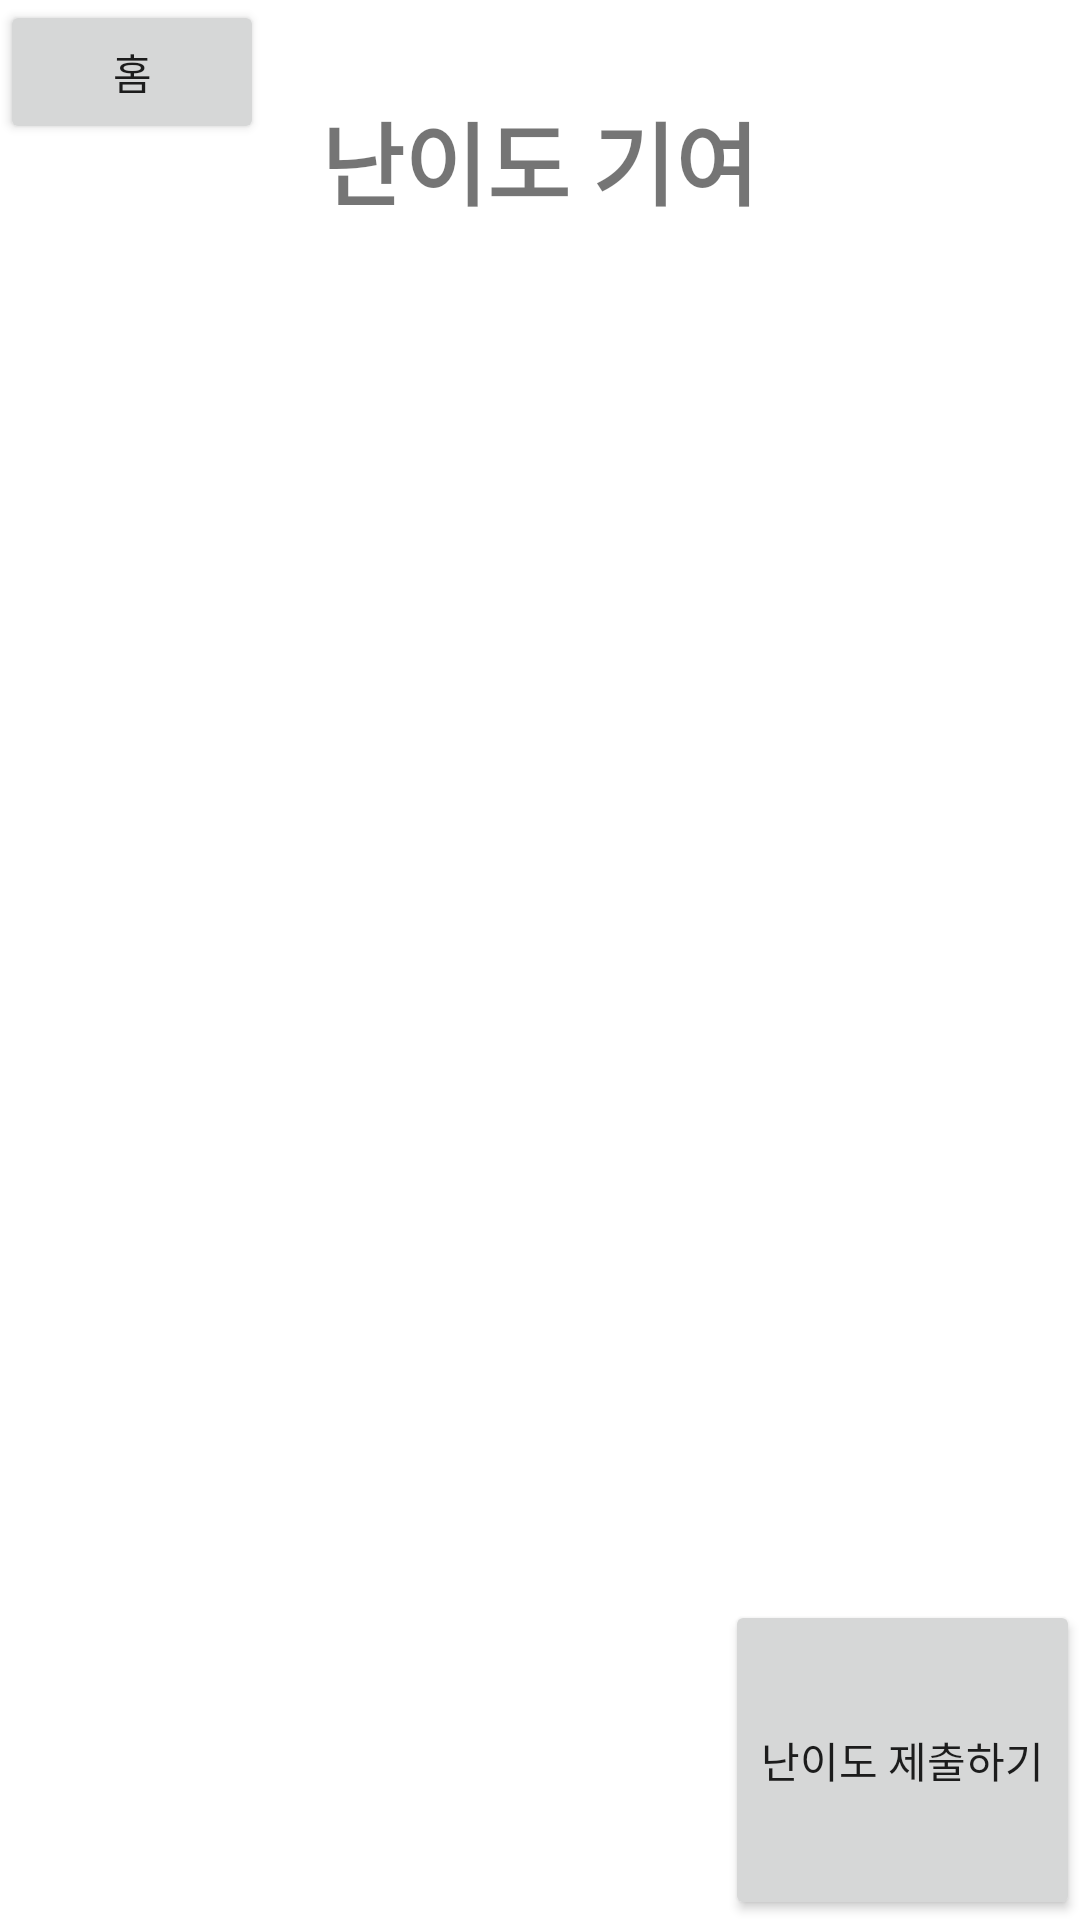

This screen was rendered from an Android layout file. Write that file and the resources it references.
<!-- AndroidManifest.xml: application theme Theme.GongBok -->
<!-- res/layout/contribute_to_difficulty.xml -->
<?xml version="1.0" encoding="utf-8"?>
<LinearLayout xmlns:android="http://schemas.android.com/apk/res/android"
    xmlns:app="http://schemas.android.com/apk/res-auto"
    xmlns:tools="http://schemas.android.com/tools"
    android:layout_width="match_parent"
    android:layout_height="match_parent"
    android:orientation="vertical"
    tools:context=".ContributeToDifficulty">
    <RelativeLayout
        android:layout_weight="1"
        android:layout_width="match_parent"
        android:layout_height="0dp"
        android:orientation="vertical">
        <Button
            android:id="@+id/home"
            android:layout_width="wrap_content"
            android:layout_height="wrap_content"
            android:text="홈"
            android:onClick="goToMain"/>
        <TextView
            android:layout_width="wrap_content"
            android:layout_height="wrap_content"
            android:layout_centerInParent="true"
            android:layout_marginStart="10dp"
            android:text="난이도 기여"
            android:textSize="30sp"
            android:textStyle="bold" />
    </RelativeLayout>

    <LinearLayout
        android:orientation="horizontal"
        android:layout_width="match_parent"
        android:layout_height="0dp"
        android:layout_weight="2">
        <ImageView
            android:id="@+id/tierBronze"
            android:layout_weight="1"
            android:layout_width="0dp"
            android:layout_height="40dp"
            android:layout_gravity="center_vertical"
            android:src="@drawable/full_heart"/>
        <ImageView
            android:id="@+id/tierSilver"
            android:layout_weight="1"
            android:layout_width="0dp"
            android:layout_height="40dp"
            android:layout_gravity="center_vertical"
            android:src="@drawable/full_heart"/>
        <ImageView
            android:id="@+id/tierGold"
            android:layout_weight="1"
            android:layout_width="0dp"
            android:layout_height="40dp"
            android:layout_gravity="center_vertical"
            android:src="@drawable/full_heart"/>
        <ImageView
            android:id="@+id/tierPlatinum"
            android:layout_weight="1"
            android:layout_width="0dp"
            android:layout_height="40dp"
            android:layout_gravity="center_vertical"
            android:src="@drawable/full_heart"/>
        <ImageView
            android:id="@+id/tierDiamond"
            android:layout_weight="1"
            android:layout_width="0dp"
            android:layout_height="40dp"
            android:layout_gravity="center_vertical"
            android:src="@drawable/full_heart"/>
        <ImageView
            android:id="@+id/tierMint"
            android:layout_weight="1"
            android:layout_width="0dp"
            android:layout_height="40dp"
            android:layout_gravity="center_vertical"
            android:src="@drawable/full_heart"/>
    </LinearLayout>

    <RelativeLayout
        android:layout_width="match_parent"
        android:layout_height="0dp"
        android:layout_weight="2">

        <ImageView
            android:id="@+id/tier1"
            android:layout_width="40dp"
            android:layout_height="40dp"
            android:layout_centerVertical="true"
            android:layout_toStartOf="@id/tier2"
            android:src="@drawable/full_heart" />
        <TextView
            android:layout_width="wrap_content"
            android:layout_height="wrap_content"
            android:text="1"
            android:textSize="25sp"
            android:textColor="#fff"
            android:gravity="center"
            android:layout_alignBottom="@id/tier1"
            android:layout_alignTop="@id/tier1"
            android:layout_alignStart="@id/tier1"
            android:layout_alignEnd="@id/tier1" />
        <ImageView
            android:id="@+id/tier2"
            android:layout_width="40dp"
            android:layout_height="40dp"
            android:layout_centerVertical="true"
            android:layout_toStartOf="@id/tier3"
            android:layout_marginStart="30dp"
            android:src="@drawable/full_heart"/>
        <TextView
            android:layout_width="wrap_content"
            android:layout_height="wrap_content"
            android:text="2"
            android:textSize="25sp"
            android:textColor="#fff"
            android:gravity="center"
            android:layout_alignBottom="@id/tier2"
            android:layout_alignTop="@id/tier2"
            android:layout_alignStart="@id/tier2"
            android:layout_alignEnd="@id/tier2" />
        <ImageView
            android:id="@+id/tier3"
            android:layout_width="40dp"
            android:layout_height="40dp"
            android:layout_centerInParent="true"
            android:layout_margin="30dp"
            android:src="@drawable/full_heart"/>
        <TextView
            android:layout_width="wrap_content"
            android:layout_height="wrap_content"
            android:text="3"
            android:textSize="25sp"
            android:textColor="#fff"
            android:gravity="center"
            android:layout_alignBottom="@id/tier3"
            android:layout_alignTop="@id/tier3"
            android:layout_alignStart="@id/tier3"
            android:layout_alignEnd="@id/tier3" />
        <ImageView
            android:id="@+id/tier4"
            android:layout_width="40dp"
            android:layout_height="40dp"
            android:layout_centerVertical="true"
            android:layout_toEndOf="@id/tier3"
            android:layout_marginEnd="30dp"
            android:src="@drawable/full_heart"/>
        <TextView
            android:layout_width="wrap_content"
            android:layout_height="wrap_content"
            android:text="4"
            android:textSize="25sp"
            android:textColor="#fff"
            android:gravity="center"
            android:layout_alignBottom="@id/tier4"
            android:layout_alignTop="@id/tier4"
            android:layout_alignStart="@id/tier4"
            android:layout_alignEnd="@id/tier4" />
        <ImageView
            android:id="@+id/tier5"
            android:layout_width="40dp"
            android:layout_height="40dp"
            android:layout_centerVertical="true"
            android:layout_toEndOf="@id/tier4"
            android:src="@drawable/full_heart"/>
        <TextView
            android:layout_width="wrap_content"
            android:layout_height="wrap_content"
            android:text="5"
            android:textSize="25sp"
            android:textColor="#fff"
            android:gravity="center"
            android:layout_alignBottom="@id/tier5"
            android:layout_alignTop="@id/tier5"
            android:layout_alignStart="@id/tier5"
            android:layout_alignEnd="@id/tier5" />
    </RelativeLayout>

    <RelativeLayout
        android:layout_width="match_parent"
        android:layout_height="0dp"
        android:layout_weight="1"
        android:orientation="horizontal">
        <Button
            android:id="@+id/submit"
            android:layout_width="wrap_content"
            android:layout_height="match_parent"
            android:layout_alignParentRight="true"
            android:text="난이도 제출하기"/>

    </RelativeLayout>

</LinearLayout>
<!-- resources referenced by this layout -->
<resources>
  <style name="Theme.GongBok" parent="Theme.MaterialComponents.Light.NoActionBar">
          
          <item name="colorPrimary">@color/purple_500</item>
          <item name="colorPrimaryVariant">@color/purple_700</item>
          <item name="colorOnPrimary">@color/white</item>
          
          <item name="colorSecondary">@color/teal_200</item>
          <item name="colorSecondaryVariant">@color/teal_700</item>
          <item name="colorOnSecondary">@color/black</item>
          
          <item name="android:statusBarColor" tools:targetApi="l">?attr/colorPrimaryVariant</item>
          
      </style>
  <!-- not gathered from this repository: default colours our renderer supplied (Android Studio template values) -->
  <color name="purple_500">#FF6200EE</color>
  <color name="purple_700">#FF3700B3</color>
  <color name="teal_200">#FF03DAC5</color>
  <color name="teal_700">#FF018786</color>
  <color name="black">#FF000000</color>
  <color name="white">#FFFFFFFF</color>
</resources>
